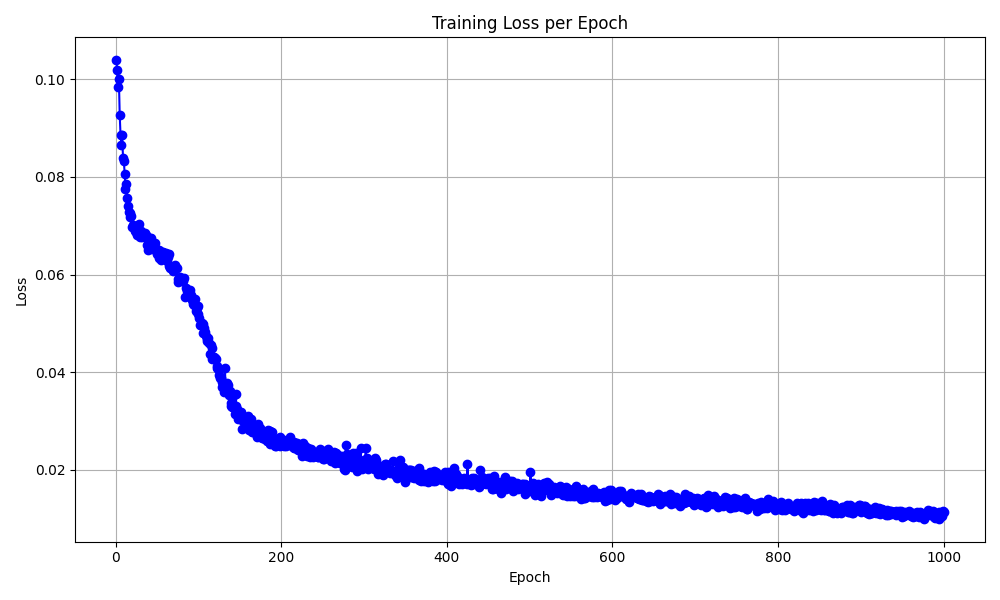

The table this chart was drawn from, first rows:
epoch, loss
1, 0.1039
2, 0.1018
3, 0.09847
4, 0.1001
5, 0.09271
6, 0.08858
7, 0.08644
8, 0.08854
9, 0.08387
10, 0.08323
11, 0.08064
12, 0.07761
13, 0.07845
14, 0.07573
15, 0.07413
16, 0.07279
17, 0.07267
18, 0.07187
19, 0.07191
20, 0.06977
21, 0.07019
22, 0.06995
23, 0.06945
24, 0.06885
25, 0.06877
26, 0.06817
27, 0.06916
28, 0.07025
29, 0.06817
30, 0.06778
31, 0.06892
32, 0.06769
33, 0.06783
34, 0.06818
35, 0.06772
36, 0.0685
37, 0.06807
38, 0.06608
39, 0.06504
40, 0.06709
41, 0.0674
42, 0.06618
43, 0.0674
44, 0.06517
45, 0.06637
46, 0.06614
47, 0.06615
48, 0.06644
49, 0.0652
50, 0.06423
51, 0.06428
52, 0.06504
53, 0.06342
54, 0.06366
55, 0.06306
56, 0.06463
57, 0.06454
58, 0.06356
59, 0.06334
60, 0.0637
... 940 more rows
